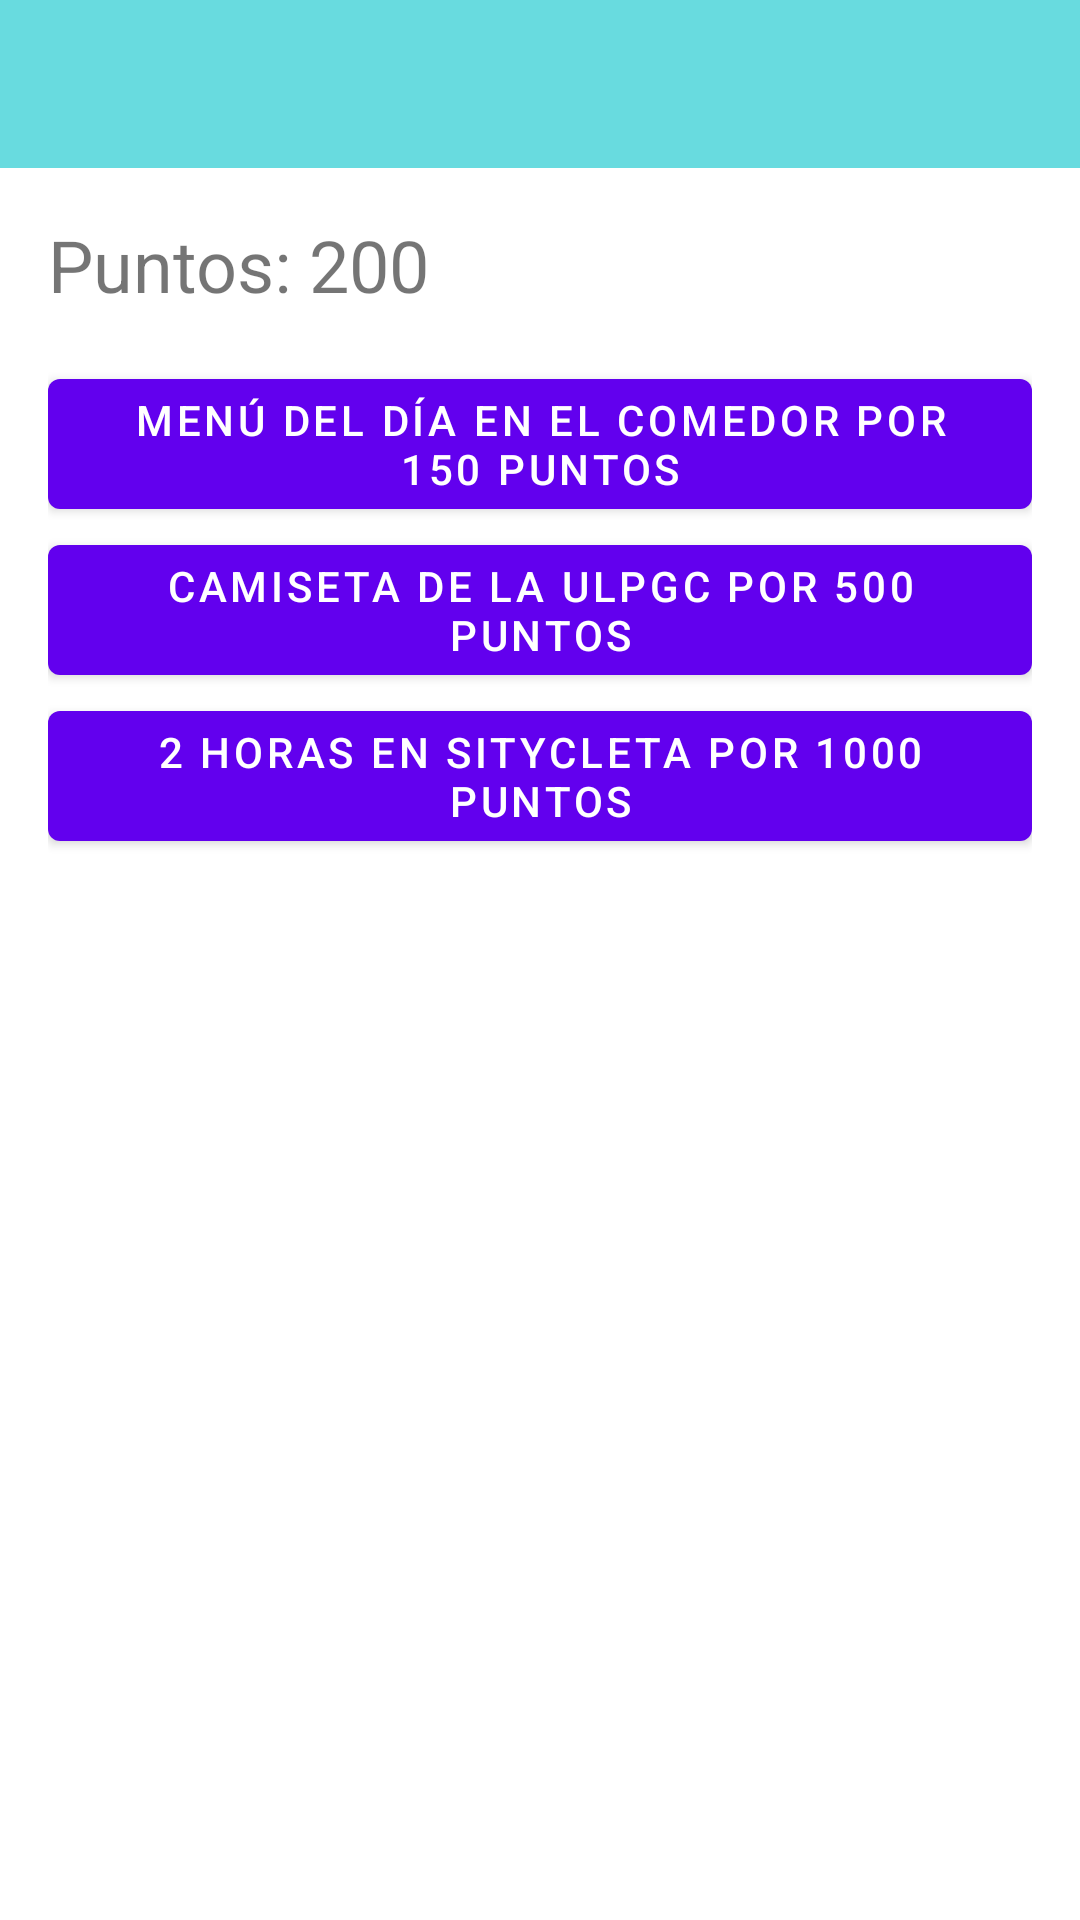

Produce the Android XML layout that renders to this screen, including the resource entries it uses.
<!-- AndroidManifest.xml: application theme Theme.PIGS -->
<!-- res/layout/activity_mypoints.xml -->
<?xml version="1.0" encoding="utf-8"?>
<androidx.coordinatorlayout.widget.CoordinatorLayout xmlns:android="http://schemas.android.com/apk/res/android"
    xmlns:app="http://schemas.android.com/apk/res-auto"
    xmlns:tools="http://schemas.android.com/tools"
    android:layout_width="match_parent"
    android:layout_height="match_parent"
    tools:context=".MyPoints">

    <androidx.appcompat.widget.Toolbar
        android:id="@+id/toolbar"
        android:layout_width="match_parent"
        android:layout_height="?attr/actionBarSize"
        android:background="#68dbdf"/>

    <androidx.core.widget.NestedScrollView
        android:layout_width="match_parent"
        android:layout_height="match_parent"
        android:layout_marginTop="?attr/actionBarSize"
        android:padding="16dp"
        app:layout_behavior="@string/appbar_scrolling_view_behavior">

        <LinearLayout
            android:layout_width="match_parent"
            android:layout_height="wrap_content"
            android:orientation="vertical">

            <TextView
                android:id="@+id/pointsTextView"
                android:layout_width="match_parent"
                android:layout_height="wrap_content"
                android:text="Puntos: 200"
                android:textSize="24sp"
                android:layout_marginBottom="16dp" />

            <Button
                android:id="@+id/rewardButton1"
                android:layout_width="match_parent"
                android:layout_height="wrap_content"
                android:text="Menú del día en el comedor por 150 puntos" />

            <Button
                android:id="@+id/rewardButton2"
                android:layout_width="match_parent"
                android:layout_height="wrap_content"
                android:text="Camiseta de la ULPGC por 500 puntos" />

            <Button
                android:id="@+id/rewardButton3"
                android:layout_width="match_parent"
                android:layout_height="wrap_content"
                android:text="2 horas en Sitycleta por 1000 puntos" />

        </LinearLayout>

    </androidx.core.widget.NestedScrollView>

</androidx.coordinatorlayout.widget.CoordinatorLayout>
<!-- resources referenced by this layout -->
<resources>
  <style name="Theme.PIGS" parent="Theme.MaterialComponents.DayNight.DarkActionBar">
          
          <item name="colorPrimary">@color/purple_500</item>
          <item name="colorPrimaryVariant">@color/purple_700</item>
          <item name="colorOnPrimary">@color/white</item>
          
          <item name="colorSecondary">@color/teal_200</item>
          <item name="colorSecondaryVariant">@color/teal_700</item>
          <item name="colorOnSecondary">@color/black</item>
          
          <item name="android:statusBarColor">?attr/colorPrimaryVariant</item>
          
      </style>
  <!-- not gathered from this repository: default colours our renderer supplied (Android Studio template values) -->
  <color name="purple_500">#FF6200EE</color>
  <color name="purple_700">#FF3700B3</color>
  <color name="teal_200">#FF03DAC5</color>
  <color name="teal_700">#FF018786</color>
  <color name="black">#FF000000</color>
  <color name="white">#FFFFFFFF</color>
</resources>
